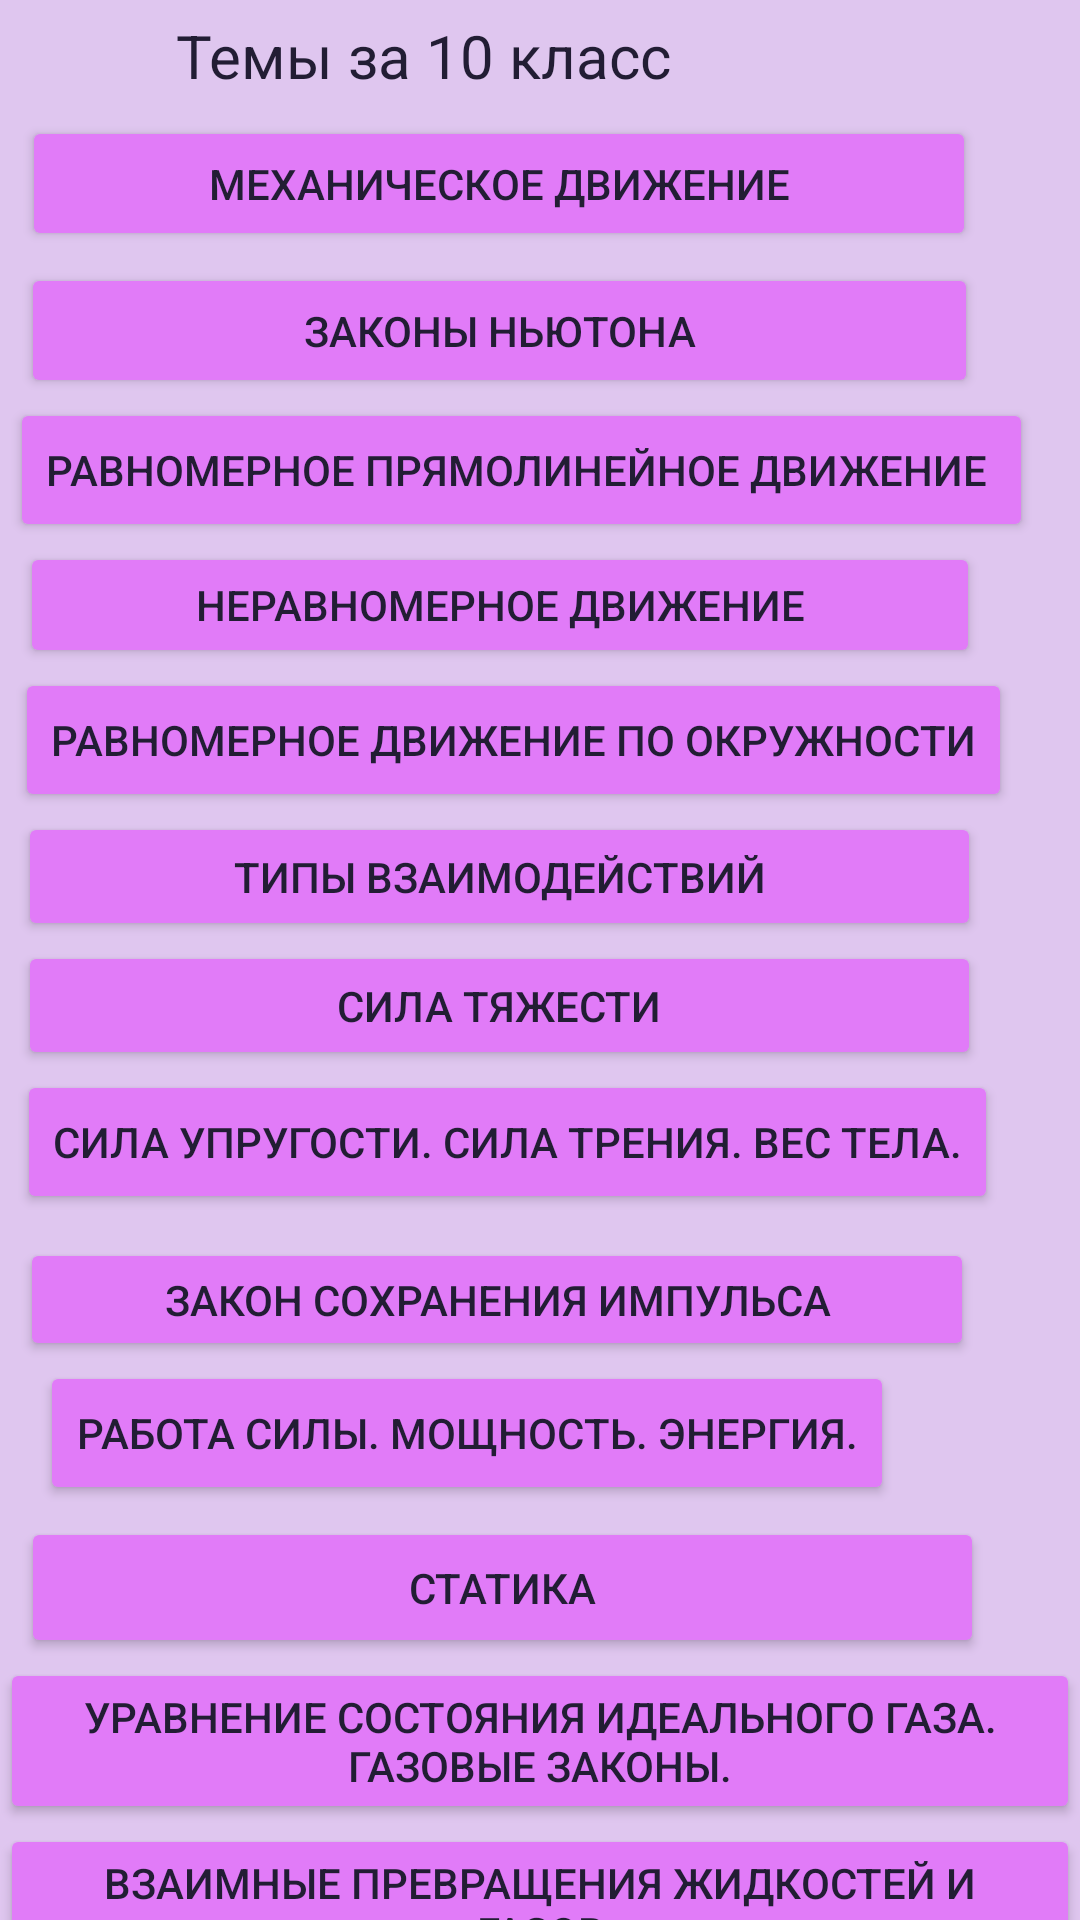

Here is an Android app screen rendered from its layout file. Give the layout XML and the strings, colors and styles it references.
<!-- AndroidManifest.xml: application theme Theme.Project1M -->
<!-- res/layout/activity_main3.xml -->
<?xml version="1.0" encoding="utf-8"?>
<androidx.constraintlayout.widget.ConstraintLayout xmlns:android="http://schemas.android.com/apk/res/android"
    xmlns:app="http://schemas.android.com/apk/res-auto"
    xmlns:tools="http://schemas.android.com/tools"
    android:layout_width="match_parent"
    android:layout_height="match_parent"
    android:background="#DFC6EF"
    tools:context=".MainActivity">

    <TextView
        android:id="@+id/textView6"
        android:layout_width="243dp"
        android:layout_height="23dp"
        android:text="Темы за 10 класс"
        android:textColor="#221D34"
        android:textSize="20sp"
        app:layout_constraintBottom_toBottomOf="parent"
        app:layout_constraintEnd_toEndOf="parent"
        app:layout_constraintLeft_toLeftOf="parent"
        app:layout_constraintRight_toRightOf="parent"
        app:layout_constraintStart_toStartOf="parent"
        app:layout_constraintTop_toTopOf="parent"
        app:layout_constraintVertical_bias="0.008" />

    <Button
        android:id="@+id/button"
        android:layout_width="318dp"
        android:layout_height="45dp"
        android:backgroundTint="#E17BF8"
        android:text="Механическое движение"
        android:textColor="#221D34"
        app:layout_constraintBottom_toBottomOf="parent"
        app:layout_constraintEnd_toEndOf="parent"
        app:layout_constraintHorizontal_bias="0.172"
        app:layout_constraintStart_toStartOf="parent"
        app:layout_constraintTop_toTopOf="parent"
        app:layout_constraintVertical_bias="0.065"
        tools:ignore="MissingConstraints,TouchTargetSizeCheck" />

    <Button
        android:id="@+id/button2"
        android:layout_width="319dp"
        android:layout_height="45dp"
        android:layout_marginTop="4dp"
        android:backgroundTint="@color/LIGHTPURPLE"
        android:text="Законы Ньютона"
        android:textColor="@color/BLACKBLUE"
        app:layout_constraintEnd_toEndOf="parent"
        app:layout_constraintHorizontal_bias="0.173"
        app:layout_constraintStart_toStartOf="parent"
        app:layout_constraintTop_toBottomOf="@+id/button"
        tools:ignore="MissingConstraints,TouchTargetSizeCheck" />

    <Button
        android:id="@+id/button3"
        android:layout_width="wrap_content"
        android:layout_height="wrap_content"
        android:backgroundTint="@color/LIGHTPURPLE"
        android:text="Равномерное прямолинейное движение "
        android:textColor="@color/BLACKBLUE"
        app:layout_constraintEnd_toEndOf="parent"
        app:layout_constraintHorizontal_bias="0.175"
        app:layout_constraintStart_toStartOf="parent"
        app:layout_constraintTop_toBottomOf="@+id/button2"
        tools:ignore="MissingConstraints" />

    <Button
        android:id="@+id/button4"
        android:layout_width="320dp"
        android:layout_height="42dp"
        android:backgroundTint="@color/LIGHTPURPLE"
        android:text="Неравномерное движение"
        android:textColor="@color/BLACKBLUE"
        app:layout_constraintEnd_toEndOf="parent"
        app:layout_constraintHorizontal_bias="0.164"
        app:layout_constraintStart_toStartOf="parent"
        app:layout_constraintTop_toBottomOf="@+id/button3"
        tools:ignore="MissingConstraints,TouchTargetSizeCheck" />

    <Button
        android:id="@+id/button5"
        android:layout_width="wrap_content"
        android:layout_height="wrap_content"
        android:backgroundTint="@color/LIGHTPURPLE"
        android:text="Равномерное движение по окружности"
        android:textColor="@color/BLACKBLUE"
        app:layout_constraintEnd_toEndOf="parent"
        app:layout_constraintHorizontal_bias="0.175"
        app:layout_constraintStart_toStartOf="parent"
        app:layout_constraintTop_toBottomOf="@+id/button4"
        tools:ignore="MissingConstraints" />

    <Button
        android:id="@+id/button6"
        android:layout_width="321dp"
        android:layout_height="43dp"
        android:backgroundTint="@color/LIGHTPURPLE"
        android:text="Типы взаимодействий"
        android:textColor="@color/BLACKBLUE"
        app:layout_constraintEnd_toEndOf="parent"
        app:layout_constraintHorizontal_bias="0.157"
        app:layout_constraintStart_toStartOf="parent"
        app:layout_constraintTop_toBottomOf="@+id/button5"
        tools:ignore="MissingConstraints,TouchTargetSizeCheck" />

    <Button
        android:id="@+id/button7"
        android:layout_width="321dp"
        android:layout_height="43dp"
        android:backgroundTint="@color/LIGHTPURPLE"
        android:text="Сила тяжести"
        android:textColor="@color/BLACKBLUE"
        app:layout_constraintEnd_toEndOf="parent"
        app:layout_constraintHorizontal_bias="0.157"
        app:layout_constraintStart_toStartOf="parent"
        app:layout_constraintTop_toBottomOf="@+id/button6"
        tools:ignore="MissingConstraints,TouchTargetSizeCheck" />

    <Button
        android:id="@+id/button8"
        android:layout_width="wrap_content"
        android:layout_height="wrap_content"
        android:backgroundTint="@color/LIGHTPURPLE"
        android:text="Сила упругости. Сила трения. Вес тела."
        android:textColor="@color/BLACKBLUE"
        app:layout_constraintEnd_toEndOf="parent"
        app:layout_constraintHorizontal_bias="0.175"
        app:layout_constraintStart_toStartOf="parent"
        app:layout_constraintTop_toBottomOf="@+id/button7"
        tools:ignore="MissingConstraints" />

    <Button
        android:id="@+id/button9"
        android:layout_width="318dp"
        android:layout_height="41dp"
        android:layout_marginTop="8dp"
        android:backgroundTint="@color/LIGHTPURPLE"
        android:text="Закон сохранения импульса"
        android:textColor="@color/BLACKBLUE"
        app:layout_constraintEnd_toEndOf="parent"
        app:layout_constraintHorizontal_bias="0.161"
        app:layout_constraintStart_toStartOf="parent"
        app:layout_constraintTop_toBottomOf="@+id/button8"
        tools:ignore="MissingConstraints,TouchTargetSizeCheck" />

    <Button
        android:id="@+id/button10"
        android:layout_width="wrap_content"
        android:layout_height="wrap_content"
        android:backgroundTint="@color/LIGHTPURPLE"
        android:text="Работа силы. Мощность. Энергия."
        android:textColor="@color/BLACKBLUE"
        app:layout_constraintEnd_toEndOf="parent"
        app:layout_constraintHorizontal_bias="0.175"
        app:layout_constraintStart_toStartOf="parent"
        app:layout_constraintTop_toBottomOf="@+id/button9"
        tools:ignore="MissingConstraints" />

    <Button
        android:id="@+id/button11"
        android:layout_width="321dp"
        android:layout_height="47dp"
        android:layout_marginTop="4dp"
        android:backgroundTint="@color/LIGHTPURPLE"
        android:text="Статика"
        android:textColor="@color/BLACKBLUE"
        app:layout_constraintEnd_toEndOf="parent"
        app:layout_constraintHorizontal_bias="0.177"
        app:layout_constraintStart_toStartOf="parent"
        app:layout_constraintTop_toBottomOf="@+id/button10"
        tools:ignore="MissingConstraints,TouchTargetSizeCheck" />

    <Button
        android:id="@+id/button12"
        android:layout_width="wrap_content"
        android:layout_height="wrap_content"
        android:backgroundTint="@color/LIGHTPURPLE"
        android:text="Уравнение состояния идеального газа. Газовые законы."
        android:textColor="@color/BLACKBLUE"
        app:layout_constraintEnd_toEndOf="parent"
        app:layout_constraintHorizontal_bias="0.175"
        app:layout_constraintStart_toStartOf="parent"
        app:layout_constraintTop_toBottomOf="@+id/button11"
        tools:ignore="MissingConstraints" />

    <Button
        android:id="@+id/button13"
        android:layout_width="wrap_content"
        android:layout_height="wrap_content"
        android:backgroundTint="@color/LIGHTPURPLE"
        android:text="Взаимные превращения жидкостей и газов"
        android:textColor="@color/BLACKBLUE"
        app:layout_constraintEnd_toEndOf="parent"
        app:layout_constraintHorizontal_bias="0.175"
        app:layout_constraintStart_toStartOf="parent"
        app:layout_constraintTop_toBottomOf="@+id/button12"
        tools:ignore="MissingConstraints" />

</androidx.constraintlayout.widget.ConstraintLayout>
<!-- resources referenced by this layout -->
<resources>
  <color name="BLACKBLUE">#221D34</color>
  <color name="LIGHTPURPLE">#E17BF8</color>
  <style name="Theme.Project1M" parent="Theme.MaterialComponents.DayNight.DarkActionBar">
          
          <item name="colorPrimary">@color/purple_500</item>
          <item name="colorPrimaryVariant">@color/purple_700</item>
          <item name="colorOnPrimary">@color/white</item>
          
          <item name="colorSecondary">@color/teal_200</item>
          <item name="colorSecondaryVariant">@color/teal_700</item>
          <item name="colorOnSecondary">@color/black</item>
          
          <item name="android:statusBarColor" tools:targetApi="l">?attr/colorPrimaryVariant</item>
          
      </style>
  <color name="purple_500">#FF6200EE</color>
  <color name="purple_700">#FF3700B3</color>
  <color name="white">#FFFFFFFF</color>
  <color name="teal_200">#FF03DAC5</color>
  <color name="teal_700">#FF018786</color>
  <color name="black">#FF000000</color>
</resources>
